Run: headless pygame with SDL's dummy video driver; simulated clock (each Clock.tick advances the game by its frame time, no real sleeping); random seed 0; keys injected as events and as key.get_pressed() state; no mouse input.
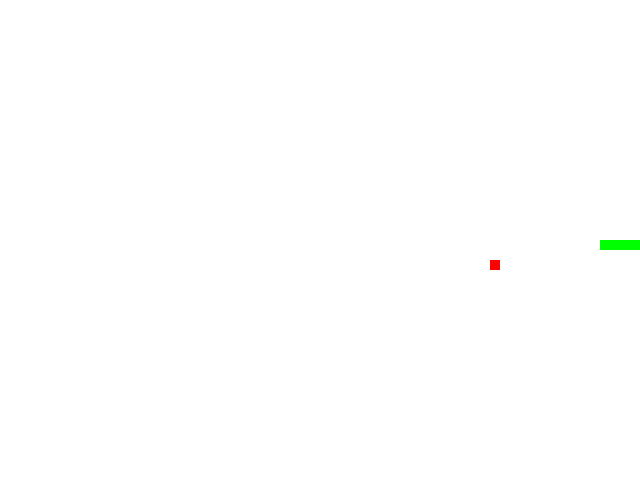
Frame 1 of 1 · flips 1–60 · no input (game ended)

The pygame program that drew these frames:

import pygame
import random
import sys

pygame.init()

# Screen dimensions
WIDTH, HEIGHT = 640, 480
screen = pygame.display.set_mode((WIDTH, HEIGHT))
pygame.display.set_caption("Snake Game")

# Colors
WHITE = (255, 255, 255)
GREEN = (0, 255, 0)
RED = (255, 0, 0)

# Directions
UP = (0, -10)
DOWN = (0, 10)
LEFT = (-10, 0)
RIGHT = (10, 0)

# Initial settings
snake_pos = [(WIDTH//2, HEIGHT//2 + i*10) for i in range(5)]
snake_dir = RIGHT
food_pos = (random.randint(0, (WIDTH-10)//10) * 10, random.randint(0, (HEIGHT-10)//10) * 10)
score = 0

# Game loop
clock = pygame.time.Clock()
running = True
while running:
    screen.fill(WHITE)
    for event in pygame.event.get():
        if event.type == pygame.QUIT:
            running = False
        if event.type == pygame.KEYDOWN:
            if event.key == pygame.K_UP and snake_dir != DOWN:
                snake_dir = UP
            elif event.key == pygame.K_DOWN and snake_dir != UP:
                snake_dir = DOWN
            elif event.key == pygame.K_LEFT and snake_dir != RIGHT:
                snake_dir = LEFT
            elif event.key == pygame.K_RIGHT and snake_dir != LEFT:
                snake_dir = RIGHT

    # Move snake
    new_head = (snake_pos[0][0] + snake_dir[0], snake_pos[0][1] + snake_dir[1])
    if new_head in snake_pos or new_head[0] < 0 or new_head[0] >= WIDTH or new_head[1] < 0 or new_head[1] >= HEIGHT:
        print("Game Over! Score:", score)
        running = False
    snake_pos.insert(0, new_head)
    if new_head == food_pos:
        score += 10
        food_pos = (random.randint(0, (WIDTH-10)//10) * 10, random.randint(0, (HEIGHT-10)//10) * 10)
    else:
        snake_pos.pop()

    # Draw snake
    for pos in snake_pos:
        pygame.draw.rect(screen, GREEN, pygame.Rect(pos[0], pos[1], 10, 10))

    # Draw food
    pygame.draw.rect(screen, RED, pygame.Rect(food_pos[0], food_pos[1], 10, 10))

    pygame.display.update()
    clock.tick(10)

pygame.quit()
sys.exit()
